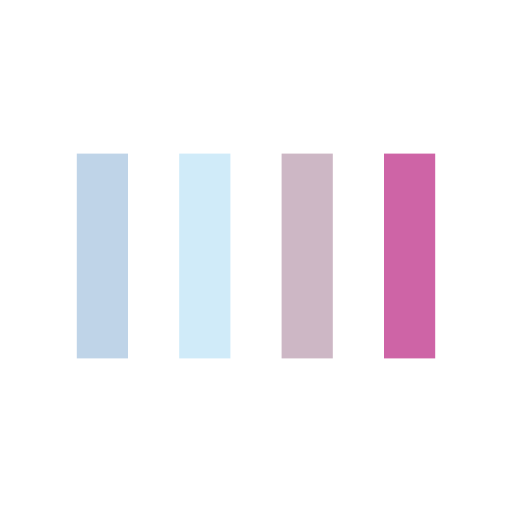
t = 0.00 s
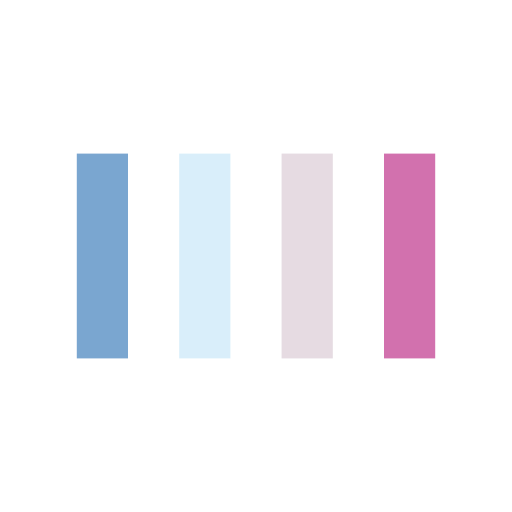
t = 0.13 s
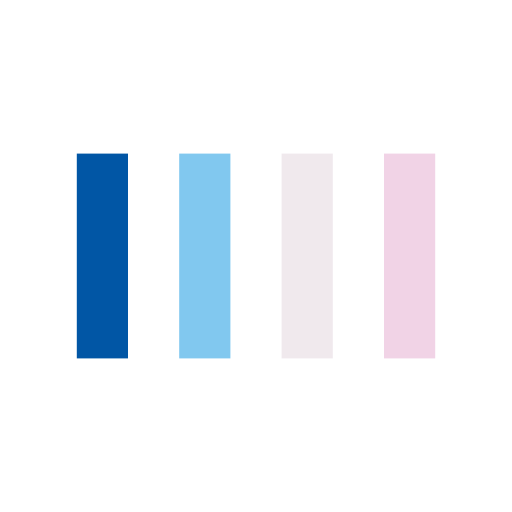
t = 0.38 s
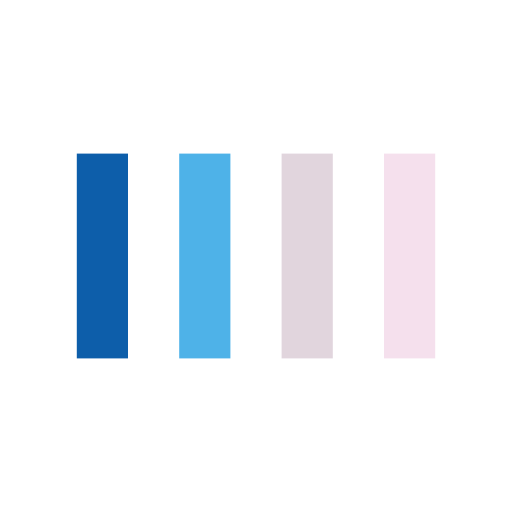
t = 0.50 s
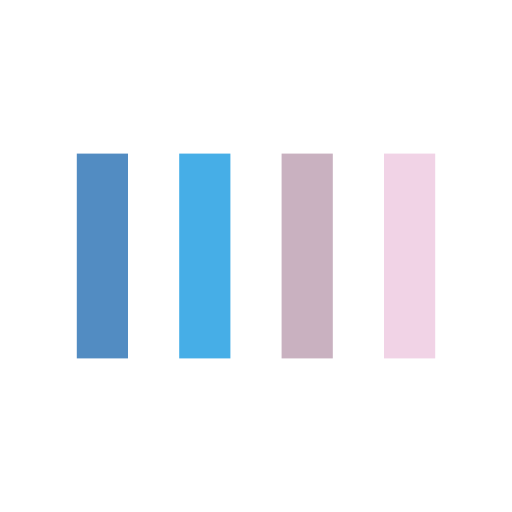
t = 0.63 s
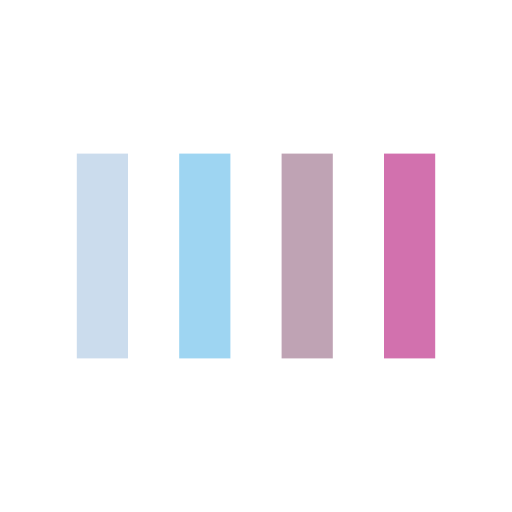
t = 0.88 s

The animated SVG that drew these frames (rendered in a browser with its animation timeline set to each time). Animation: 4 SMIL elements (animate=4); one cycle of 1.00 s, repeats indefinitely.

<svg width="200px"  height="200px"  xmlns="http://www.w3.org/2000/svg" viewBox="0 0 100 100" preserveAspectRatio="xMidYMid" class="lds-bars" style="background: none;"><rect ng-attr-x="{{config.x1}}" y="30" ng-attr-width="{{config.width}}" height="40" fill="#0055a5" x="15" width="10"><animate attributeName="opacity" calcMode="spline" values="1;0.2;1" keyTimes="0;0.5;1" dur="1" keySplines="0.5 0 0.5 1;0.5 0 0.5 1" begin="-0.6s" repeatCount="indefinite"></animate></rect><rect ng-attr-x="{{config.x2}}" y="30" ng-attr-width="{{config.width}}" height="40" fill="#45aee7" x="35" width="10"><animate attributeName="opacity" calcMode="spline" values="1;0.2;1" keyTimes="0;0.5;1" dur="1" keySplines="0.5 0 0.5 1;0.5 0 0.5 1" begin="-0.4s" repeatCount="indefinite"></animate></rect><rect ng-attr-x="{{config.x3}}" y="30" ng-attr-width="{{config.width}}" height="40" fill="#bda0b2" x="55" width="10"><animate attributeName="opacity" calcMode="spline" values="1;0.2;1" keyTimes="0;0.5;1" dur="1" keySplines="0.5 0 0.5 1;0.5 0 0.5 1" begin="-0.2s" repeatCount="indefinite"></animate></rect><rect ng-attr-x="{{config.x4}}" y="30" ng-attr-width="{{config.width}}" height="40" fill="#ce64a6" x="75" width="10"><animate attributeName="opacity" calcMode="spline" values="1;0.2;1" keyTimes="0;0.5;1" dur="1" keySplines="0.5 0 0.5 1;0.5 0 0.5 1" begin="0s" repeatCount="indefinite"></animate></rect></svg>